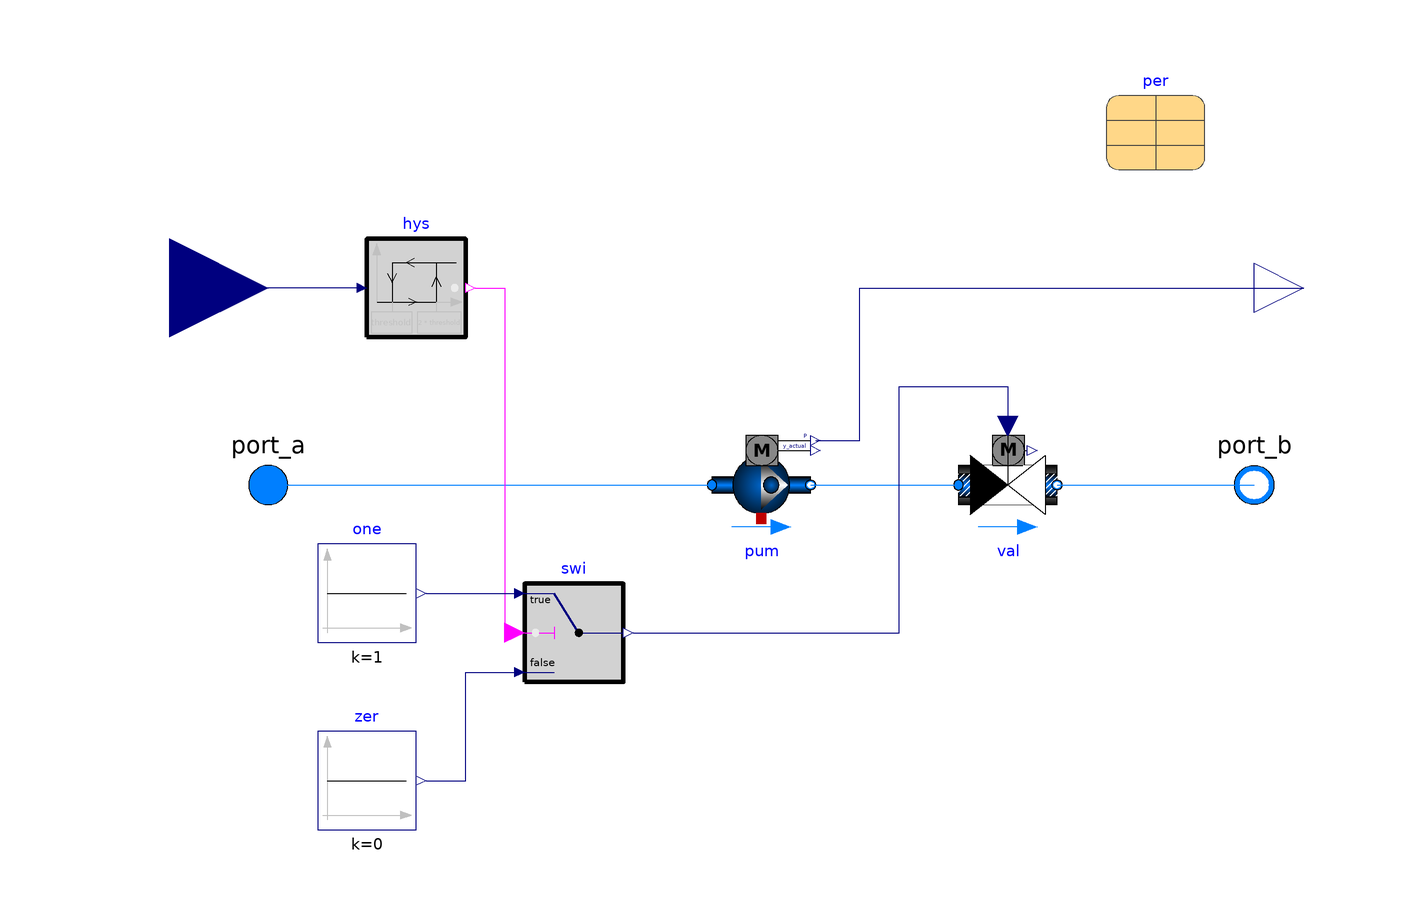

The Modelica model whose source follows is shown above as a component diagram (icons at their Placement, wires along their Line points).

partial model PartialPumpParallel_y "Partial model for pump parallel"

  extends Buildings.Fluid.Interfaces.PartialTwoPortInterface;
  extends Buildings.Fluid.Actuators.BaseClasses.ValveParameters;

  replaceable parameter Buildings.Fluid.Movers.Data.Generic per[num](
    each motorCooledByFluid=false)
    constrainedby Buildings.Fluid.Movers.Data.Generic
    "Record with performance data"
    annotation (choicesAllMatching=true,
      Placement(transformation(extent={{70,64},{90,84}})));

  constant Boolean homotopyInitialization = true "= true, use homotopy method"
    annotation(HideResult=true);

 // Pump parameters
  parameter Integer num=2 "The number of pumps";
  parameter Boolean addPowerToMedium=false
    "Set to false to avoid any power (=heat and flow work) being added to medium (may give simpler equations)"
    annotation(Dialog(group="Pump"));
  parameter Modelica.Units.SI.Time tau=1
    "Time constant at nominal flow (if energyDynamics <> SteadyState)"
    annotation (Dialog(tab="Dynamics", group="Pump"));
  parameter Boolean use_inputFilter=true
    "= true, if speed is filtered with a 2nd order CriticalDamping filter"
    annotation(Dialog(tab="Dynamics", group="Pump"));
  parameter Modelica.Units.SI.Time riseTimePump=30
    "Rise time of the filter (time to reach 99.6 % of the speed)" annotation (
      Dialog(
      tab="Dynamics",
      group="Pump",
      enable=use_inputFilter));
  parameter Modelica.Blocks.Types.Init init=Modelica.Blocks.Types.Init.InitialOutput
    "Type of initialization (no init/steady state/initial state/initial output)"
    annotation(Dialog(tab="Dynamics", group="Pump",enable=use_inputFilter));
  parameter Real[num] yPump_start=fill(0,num) "Initial value of pump signals"
    annotation(Dialog(tab="Dynamics", group="Pump",enable=use_inputFilter));

   // Valve parameters
  parameter Real l=0.0001 "Valve leakage, l=Kv(y=0)/Kv(y=1)"
    annotation(Dialog(group="Two-way valve"));
  parameter Modelica.Units.SI.Time riseTimeValve=riseTimePump
    "Rise time of the filter (time to become 99.6 % open)" annotation (
      Dialog(
      tab="Dynamics",
      group="Valve",
      enable=use_inputFilter));
  parameter Real[num] yValve_start = fill(1,num)
    "Initial value of valve signals"
    annotation(Dialog(tab="Dynamics", group="Valve",enable=use_inputFilter));

  // Dynamics
  parameter Modelica.Fluid.Types.Dynamics energyDynamics=Modelica.Fluid.Types.Dynamics.DynamicFreeInitial
    "Type of energy balance: dynamic (3 initialization options) or steady state"
    annotation(Evaluate=true, Dialog(tab = "Dynamics", group="Conservation equations"));

  // Initialization
  parameter Medium.AbsolutePressure p_start = Medium.p_default
    "Start value of pressure"
    annotation(Dialog(tab = "Initialization"));
  parameter Medium.Temperature T_start = Medium.T_default
    "Start value of temperature"
    annotation(Dialog(tab = "Initialization"));
  parameter Medium.MassFraction X_start[Medium.nX] = Medium.X_default
    "Start value of mass fractions m_i/m"
    annotation (Dialog(tab="Initialization", enable=Medium.nXi > 0));
  parameter Medium.ExtraProperty C_start[Medium.nC](
    final quantity=Medium.extraPropertiesNames)=fill(0, Medium.nC)
    "Start value of trace substances"
    annotation (Dialog(tab="Initialization", enable=Medium.nC > 0));
  parameter Medium.ExtraProperty C_nominal[Medium.nC](
    final quantity=Medium.extraPropertiesNames) = fill(1E-2, Medium.nC)
    "Nominal value of trace substances. (Set to typical order of magnitude.)"
   annotation (Dialog(tab="Initialization", enable=Medium.nC > 0));
  parameter Boolean from_dp = false
    "= true, use m_flow = f(dp) else dp = f(m_flow)"
    annotation (Evaluate=true, Dialog(tab="Flow resistance"));
  parameter Boolean linearizeFlowResistance = false
    "= true, use linear relation between m_flow and dp for any flow rate"
    annotation(Dialog(tab="Flow resistance"));
  parameter Real threshold(min = 0.01) = 0.05
    "Hysteresis threshold";
  Modelica.Blocks.Interfaces.RealInput u[num](
    each final unit="1",
    each max=1,
    each min=0)
    "Continuous input signal for the flow machine"
    annotation (Placement(transformation(extent={{-140,20},{-100,60}}),
      iconTransformation(extent={{-140,20},{-100,60}})));
  Modelica.Blocks.Interfaces.RealOutput P[num](
    each final quantity="Power",
    each final unit="W")
    "Electrical power consumed by the pumps"
    annotation (Placement(
        transformation(
        extent={{-10,-10},{10,10}},
        origin={110,40})));

  replaceable Buildings.Fluid.Movers.BaseClasses.PartialFlowMachine pum[num]
    constrainedby Buildings.Fluid.Movers.BaseClasses.PartialFlowMachine(
    redeclare each final replaceable package Medium = Medium,
    each final inputType=Buildings.Fluid.Types.InputType.Continuous,
    final per=per,
    each final addPowerToMedium=addPowerToMedium,
    each final allowFlowReversal=allowFlowReversal,
    each final m_flow_small=m_flow_small,
    each final show_T=show_T,
    each final tau=tau,
    each final use_inputFilter=use_inputFilter,
    each final riseTime=riseTimePump,
    each final init=init,
    each final energyDynamics=energyDynamics,
    each final p_start=p_start,
    each final T_start=T_start,
    each final X_start=X_start,
    each final C_start=C_start,
    each final C_nominal=C_nominal)
    "Pumps"
    annotation (Placement(transformation(extent={{-10,-10},{10,10}})));
  Buildings.Fluid.Actuators.Valves.TwoWayLinear val[num](
    redeclare each final replaceable package Medium = Medium,
    each final dpFixed_nominal=0,
    each final l=l,
    each final CvData=Buildings.Fluid.Types.CvTypes.OpPoint,
    each final allowFlowReversal=allowFlowReversal,
    each final show_T=show_T,
    each final rhoStd=rhoStd,
    each final use_inputFilter=use_inputFilter,
    each final riseTime=riseTimeValve,
    each final init=init,
    final y_start=yValve_start,
    each final dpValve_nominal=dpValve_nominal,
    each final m_flow_nominal=m_flow_nominal,
    each final deltaM=deltaM,
    each final from_dp=from_dp,
    each final linearized=linearizeFlowResistance,
    each final homotopyInitialization=homotopyInitialization)
    "Isolation valves"
    annotation (Placement(transformation(extent={{40,-10},{60,10}})));

  Buildings.Controls.OBC.CDL.Continuous.Hysteresis hys[num](
    each final uLow=threshold,
    each final uHigh=2*threshold) "Hysteresis for isolation valves"
    annotation (Placement(transformation(extent={{-80,30},{-60,50}})));

  Buildings.Controls.OBC.CDL.Continuous.Switch swi[num]
    "Switch to enable pump only once the valve is commanded open"
    annotation (Placement(transformation(extent={{-48,-40},{-28,-20}})));
protected
  Buildings.Controls.OBC.CDL.Continuous.Sources.Constant zer[num](
    each final k=0) "Outputs 0 as the control signal"
    annotation (Placement(transformation(extent={{-90,-70},{-70,-50}})));
protected
  Buildings.Controls.OBC.CDL.Continuous.Sources.Constant one[num](each final k=
        1) "Outputs 1 as the control signal"
    annotation (Placement(transformation(extent={{-90,-32},{-70,-12}})));
initial equation
  assert(homotopyInitialization, "In " + getInstanceName() +
    ": The constant homotopyInitialization has been modified from its default value. This constant will be removed in future releases.",
    level = AssertionLevel.warning);

equation
  connect(pum.port_b, val.port_a)
    annotation (Line(points={{10,0},{25,0},{40,0}}, color={0,127,255}));
  for i in 1:num loop
  connect(val[i].port_b, port_b)
    annotation (Line(points={{60,0},{80,0},{100,0}}, color={0,127,255}));
  connect(port_a, pum[i].port_a)
    annotation (Line(points={{-100,0},{-56,0},{-10,0}}, color={0,127,255}));
  end for;
  connect(pum.P, P)
    annotation (Line(points={{11,9},{20,9},{20,40},{110,40}},
      color={0,0,127}));
  connect(hys.u, u) annotation (Line(points={{-82,40},{-120,40}},
        color={0,0,127}));
  connect(hys.y, swi.u2) annotation (Line(points={{-58,40},{-52,40},{-52,-30},{
          -50,-30}},              color={255,0,255}));
  connect(zer.y, swi.u3)
    annotation (Line(points={{-68,-60},{-60,-60},{-60,-38},{-50,-38}},
                                                 color={0,0,127}));
  connect(one.y, swi.u1)
    annotation (Line(points={{-68,-22},{-50,-22}}, color={0,0,127}));
  connect(swi.y, val.y) annotation (Line(points={{-26,-30},{28,-30},{28,20},{50,
          20},{50,12}}, color={0,0,127}));
  annotation (Icon(coordinateSystem(preserveAspectRatio=false), graphics={
        Rectangle(
          extent={{-60,60},{60,40}},
          lineColor={0,0,0},
          fillColor={0,127,255},
          fillPattern=FillPattern.HorizontalCylinder),
        Rectangle(
          extent={{-60,-40},{60,-60}},
          lineColor={0,0,0},
          fillColor={0,127,255},
          fillPattern=FillPattern.HorizontalCylinder),
        Rectangle(
          extent={{-100,10},{-64,-10}},
          lineColor={0,0,0},
          fillColor={0,127,255},
          fillPattern=FillPattern.HorizontalCylinder),
        Ellipse(
          extent={{-30,80},{32,20}},
          lineColor={0,0,0},
          fillPattern=FillPattern.Sphere,
          fillColor={0,100,199}),
        Polygon(
          points={{0,80},{0,20},{32,52},{0,80}},
          lineColor={0,0,0},
          pattern=LinePattern.None,
          fillPattern=FillPattern.HorizontalCylinder,
          fillColor={255,255,255}),
        Ellipse(
          extent={{4,58},{20,42}},
          lineColor={0,0,0},
          fillPattern=FillPattern.Sphere,
          visible=energyDynamics <> Modelica.Fluid.Types.Dynamics.SteadyState,
          fillColor={0,100,199}),
        Ellipse(
          extent={{-30,-20},{32,-80}},
          lineColor={0,0,0},
          fillPattern=FillPattern.Sphere,
          fillColor={0,100,199}),
        Polygon(
          points={{0,-20},{0,-80},{32,-48},{0,-20}},
          lineColor={0,0,0},
          pattern=LinePattern.None,
          fillPattern=FillPattern.HorizontalCylinder,
          fillColor={255,255,255}),
        Ellipse(
          extent={{4,-42},{20,-58}},
          lineColor={0,0,0},
          fillPattern=FillPattern.Sphere,
          visible=energyDynamics <> Modelica.Fluid.Types.Dynamics.SteadyState,
          fillColor={0,100,199}),
        Rectangle(
          extent={{64,10},{100,-10}},
          lineColor={0,0,0},
          fillColor={0,127,255},
          fillPattern=FillPattern.HorizontalCylinder),
        Rectangle(
          extent={{-60,10},{60,-10}},
          lineColor={0,0,0},
          fillColor={0,127,255},
          fillPattern=FillPattern.HorizontalCylinder,
          origin={60,0},
          rotation=90),
        Rectangle(
          extent={{-60,10},{60,-10}},
          lineColor={0,0,0},
          fillColor={0,127,255},
          fillPattern=FillPattern.HorizontalCylinder,
          origin={-60,0},
          rotation=90)}),    Documentation(revisions="<html>
<ul>
<li>
November 16, 2022, by Michael Wetter:<br/>
Improved sequence to avoid switching pump on when the valve is commanded off.
</li>
<li>
November 15, 2022, by Michael Wetter:<br/>
Set initial state of valve to be open, and changed rise time of valve to be the same as pump.<br/>
This is for
<a href=\"https://github.com/ibpsa/modelica-ibpsa/issues/1659\">IBPSA, issue 1659</a>.
</li>
<li>
March 3, 2022, by Michael Wetter:<br/>
Moved <code>massDynamics</code> to <code>Advanced</code> tab and
added assertion for correct combination of energy and mass dynamics.<br/>
This is for
<a href=\"https://github.com/ibpsa/modelica-ibpsa/issues/1542\">IBPSA, issue 1542</a>.
</li>
<li>
April 14, 2020, by Michael Wetter:<br/>
Changed <code>homotopyInitialization</code> to a constant.<br/>
This is for
<a href=\"https://github.com/ibpsa/modelica-ibpsa/issues/1341\">IBPSA, Buildings, #1341</a>.
</li>
<li>
September 2, 2017, by Michael Wetter:<br/>
Removed sign with hysteresis to avoid chattering.
</li>
<li>
June 30, 2017, by Yangyang Fu:<br/>
First implementation.
</li>
</ul>
</html>", info="<html>
<p>
Partial model for <code>num</code> parallel pumps, each with an isolation valve to
avoid recirculation.
</p>
</html>"));
end PartialPumpParallel_y;